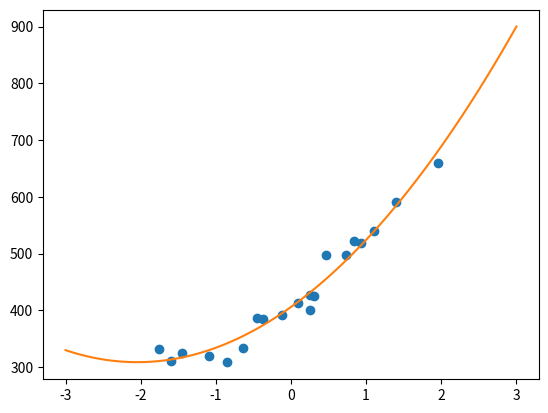

Write Python code to recreate this figure.
import matplotlib.pyplot as plt
import numpy as np
train_x=np.array([235,216,148,35,85,204,45,25,173,191,134,99,117,112,162,272,159,159,69,198])
train_y=np.array([591,539,413,310,308,519,325,332,498,498,392,334,385,387,425,659,400,427,319,522])
mu=train_x.mean()
sigma=train_x.std()
def standardize(x):
    return (x-mu)/sigma
train_z=standardize(train_x)
theta=np.random.rand(3)
def to_matrix(x):
    return np.vstack([np.ones(x.shape[0]),x,x**2]).T
X=to_matrix(train_z)
def f(x):
    return np.dot(x,theta)
def E(x,y):
    return 0.5*np.sum((y-f(x))**2)
diff=1
error=E(X,train_y)
eta=1e-3
while diff>1e-2:
    temp_theta=theta-eta*np.dot(f(X)-train_y,X)
    theta=temp_theta
    current_error=E(X,train_y)
    diff=error-current_error
    error=current_error
x=np.linspace(-3,3,100)
plt.plot(train_z,train_y,'o')
plt.plot(x,f(to_matrix(x)))
plt.show()
